Run: headless pygame with SDL's dummy video driver; simulated clock (each Clock.tick advances the game by its frame time, no real sleeping); random seed 0; keys injected as events and as key.get_pressed() state; no mouse input.
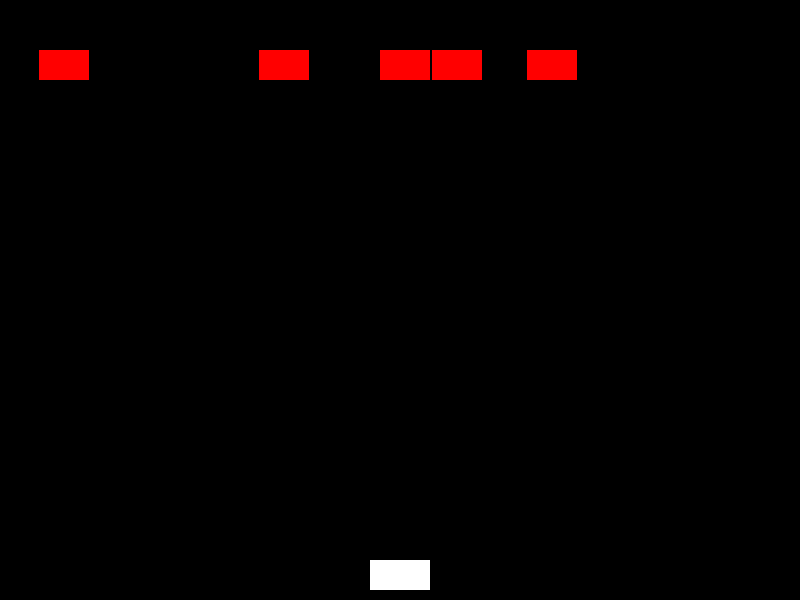
Frame 1 of 4 · flips 1–60 · no input
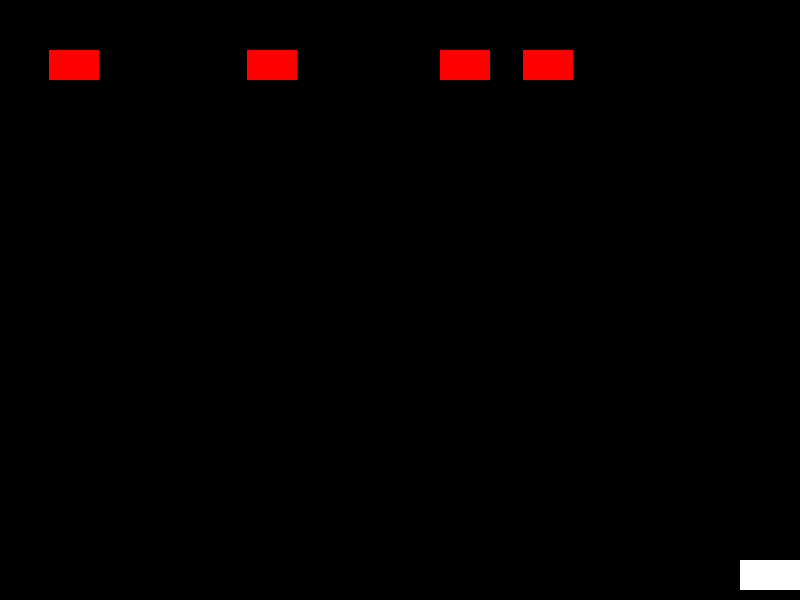
Frame 2 of 4 · flips 61–180 · tapped SPACE, RETURN · held RIGHT (→), D
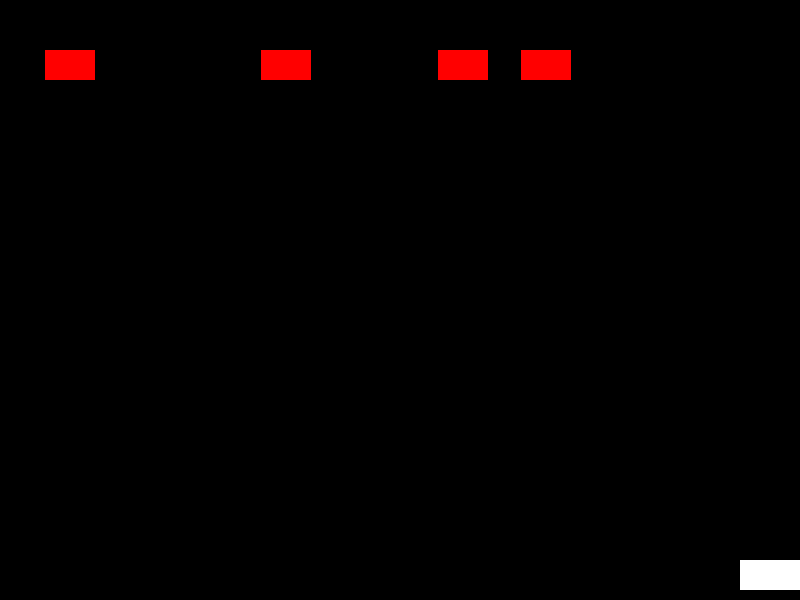
Frame 3 of 4 · flips 181–300 · held DOWN (↓), S
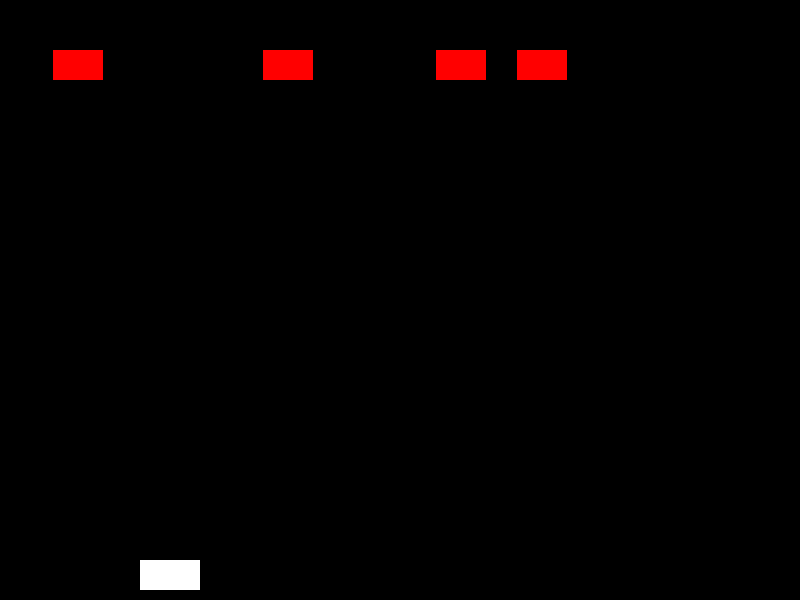
Frame 4 of 4 · flips 301–420 · held LEFT (←), A, UP (↑), W

The pygame program that drew these frames:

import pygame
import random

# Initialize Pygame
pygame.init()

# Game constantsimport pygame
import random

# Initialize Pygame
pygame.init()

# Game constants
SCREEN_WIDTH = 800
SCREEN_HEIGHT = 600
WHITE = (255, 255, 255)
BLACK = (0, 0, 0)
TURTLE_COLOR = (255, 0, 0)  # Red for turtles
BOSS_COLOR = (139, 0, 0)    # Dark red for boss
TURTLE_WIDTH = 50
TURTLE_HEIGHT = 30
PLAYER_WIDTH = 60
PLAYER_HEIGHT = 30
LASER_WIDTH = 5
LASER_HEIGHT = 20
NUM_TURTLES = 5
NUM_WAVES = 10
BOSS_HEALTH = 3
TURTLE_HEALTH = 1

# Screen setup
screen = pygame.display.set_mode((SCREEN_WIDTH, SCREEN_HEIGHT))
pygame.display.set_caption('SPACE INVADER SCARDY VERSION iMac Edition')

# Font for text
font = pygame.font.Font(None, 74)

# Classes
class Player(pygame.sprite.Sprite):
    def __init__(self):
        super().__init__()
        self.image = pygame.Surface((PLAYER_WIDTH, PLAYER_HEIGHT))
        self.image.fill(WHITE)
        self.rect = self.image.get_rect()
        self.rect.centerx = SCREEN_WIDTH // 2
        self.rect.bottom = SCREEN_HEIGHT - 10
        self.speed = 5

    def update(self):
        keys = pygame.key.get_pressed()
        if keys[pygame.K_LEFT] and self.rect.left > 0:
            self.rect.x -= self.speed
        if keys[pygame.K_RIGHT] and self.rect.right < SCREEN_WIDTH:
            self.rect.x += self.speed

    def shoot(self):
        return Laser(self.rect.centerx, self.rect.top)

class Turtle(pygame.sprite.Sprite):
    def __init__(self, x, y):
        super().__init__()
        self.image = pygame.Surface((TURTLE_WIDTH, TURTLE_HEIGHT))
        self.image.fill(TURTLE_COLOR)
        self.rect = self.image.get_rect()
        self.rect.x = x
        self.rect.y = y
        self.health = TURTLE_HEALTH

    def update(self):
        # Movement logic for Turtle
        self.rect.x += random.choice([-1, 1])
        if self.rect.x < 0 or self.rect.x > SCREEN_WIDTH - TURTLE_WIDTH:
            self.rect.x -= random.choice([-1, 1])

class Laser(pygame.sprite.Sprite):
    def __init__(self, x, y):
        super().__init__()
        self.image = pygame.Surface((LASER_WIDTH, LASER_HEIGHT))
        self.image.fill(WHITE)
        self.rect = self.image.get_rect()
        self.rect.centerx = x
        self.rect.bottom = y
        self.speed = -5

    def update(self):
        self.rect.y += self.speed
        if self.rect.bottom < 0:
            self.kill()

class Boss(pygame.sprite.Sprite):
    def __init__(self):
        super().__init__()
        self.image = pygame.Surface((TURTLE_WIDTH, TURTLE_HEIGHT))
        self.image.fill(BOSS_COLOR)
        self.rect = self.image.get_rect()
        self.rect.x = SCREEN_WIDTH // 2 - self.rect.width // 2
        self.rect.y = 50
        self.health = BOSS_HEALTH

    def update(self):
        # Movement logic for Boss
        self.rect.x += random.choice([-1, 1])
        if self.rect.x < 0 or self.rect.x > SCREEN_WIDTH - self.rect.width:
            self.rect.x -= random.choice([-5, 5])

# Sprite groups
all_sprites = pygame.sprite.Group()
turtles = pygame.sprite.Group()
lasers = pygame.sprite.Group()
boss_group = pygame.sprite.Group()

# Player initialization
player = Player()
all_sprites.add(player)

# Turtle initialization
def spawn_turtles():
    for i in range(NUM_TURTLES):
        x = random.randint(0, SCREEN_WIDTH - TURTLE_WIDTH)
#        y = random.randint(50, 200)
        y = 50
        turtle = Turtle(x, y)
        all_sprites.add(turtle)
        turtles.add(turtle)

spawn_turtles()

# Game loop
running = True
wave = 1
clock = pygame.time.Clock()

while running:
    for event in pygame.event.get():
        if event.type == pygame.QUIT:
            running = False
        elif event.type == pygame.KEYDOWN:
            if event.key == pygame.K_SPACE:
                laser = player.shoot()
                all_sprites.add(laser)
                lasers.add(laser)

    # Update all sprites without arguments
    all_sprites.update()

    # Check for collisions
    hits = pygame.sprite.groupcollide(lasers, turtles, True, True)
    
    if hits:
        if len(turtles) == 0:
            wave += 1
            if wave % NUM_WAVES == 0:
                boss = Boss()
                all_sprites.add(boss)
                boss_group.add(boss)
            else:
                spawn_turtles()
    
    # Check laser collisions with the boss
    boss_hits = pygame.sprite.groupcollide(lasers, boss_group, True, False)
    for hit in boss_hits:
        for boss in boss_group:
            boss.health -= 1
            if boss.health <= 0:
                boss.kill()
                # Reset game state
                wave = 1
                all_sprites.empty()
                lasers.empty()
                turtles.empty()
                boss_group.empty()
                # Reinitialize player and initial wave of turtles
                player = Player()
                all_sprites.add(player)
                spawn_turtles()
                

    # Draw everything
    screen.fill(BLACK)
    all_sprites.draw(screen)
    pygame.display.flip()

    # Cap the frame rate
    clock.tick(60)
    

    

pygame.quit()

SCREEN_WIDTH = 800
SCREEN_HEIGHT = 600
WHITE = (255, 255, 255)
BLACK = (0, 0, 0)
TURTLE_COLOR = (255, 0, 0)  # Red for turtles
BOSS_COLOR = (139, 0, 0)    # Dark red for boss
TURTLE_WIDTH = 50
TURTLE_HEIGHT = 30
PLAYER_WIDTH = 60
PLAYER_HEIGHT = 30
LASER_WIDTH = 5
LASER_HEIGHT = 20
NUM_TURTLES = 5
NUM_WAVES = 10
BOSS_HEALTH = 3
TURTLE_HEALTH = 1

# Screen setup
screen = pygame.display.set_mode((SCREEN_WIDTH, SCREEN_HEIGHT))
pygame.display.set_caption('SPACE INVADER SCARDY VERSION iMac Edition')

# Font for text
font = pygame.font.Font(None, 74)

# Classes
class Player(pygame.sprite.Sprite):
    def __init__(self):
        super().__init__()
        self.image = pygame.Surface((PLAYER_WIDTH, PLAYER_HEIGHT))
        self.image.fill(WHITE)
        self.rect = self.image.get_rect()
        self.rect.centerx = SCREEN_WIDTH // 2
        self.rect.bottom = SCREEN_HEIGHT - 10
        self.speed = 5

    def update(self):
        keys = pygame.key.get_pressed()
        if keys[pygame.K_LEFT] and self.rect.left > 0:
            self.rect.x -= self.speed
        if keys[pygame.K_RIGHT] and self.rect.right < SCREEN_WIDTH:
            self.rect.x += self.speed

    def shoot(self):
        return Laser(self.rect.centerx, self.rect.top)

class Turtle(pygame.sprite.Sprite):
    def __init__(self, x, y):
        super().__init__()
        self.image = pygame.Surface((TURTLE_WIDTH, TURTLE_HEIGHT))
        self.image.fill(TURTLE_COLOR)
        self.rect = self.image.get_rect()
        self.rect.x = x
        self.rect.y = y
        self.health = TURTLE_HEALTH

    def update(self):
        # Movement logic for Turtle
        self.rect.x += random.choice([-1, 1])
        if self.rect.x < 0 or self.rect.x > SCREEN_WIDTH - TURTLE_WIDTH:
            self.rect.x -= random.choice([-1, 1])

class Laser(pygame.sprite.Sprite):
    def __init__(self, x, y):
        super().__init__()
        self.image = pygame.Surface((LASER_WIDTH, LASER_HEIGHT))
        self.image.fill(WHITE)
        self.rect = self.image.get_rect()
        self.rect.centerx = x
        self.rect.bottom = y
        self.speed = -5

    def update(self):
        self.rect.y += self.speed
        if self.rect.bottom < 0:
            self.kill()

class Boss(pygame.sprite.Sprite):
    def __init__(self):
        super().__init__()
        self.image = pygame.Surface((TURTLE_WIDTH, TURTLE_HEIGHT))
        self.image.fill(BOSS_COLOR)
        self.rect = self.image.get_rect()
        self.rect.x = SCREEN_WIDTH // 2 - self.rect.width // 2
        self.rect.y = 50
        self.health = BOSS_HEALTH

    def update(self):
        # Movement logic for Boss
        self.rect.x += random.choice([-1, 1])
        if self.rect.x < 0 or self.rect.x > SCREEN_WIDTH - self.rect.width:
            self.rect.x -= random.choice([-5, 5])

# Sprite groups
all_sprites = pygame.sprite.Group()
turtles = pygame.sprite.Group()
lasers = pygame.sprite.Group()
boss_group = pygame.sprite.Group()

# Player initialization
player = Player()
all_sprites.add(player)

# Turtle initialization
def spawn_turtles():
    for i in range(NUM_TURTLES):
        x = random.randint(0, SCREEN_WIDTH - TURTLE_WIDTH)
#        y = random.randint(50, 200)
        y = 50
        turtle = Turtle(x, y)
        all_sprites.add(turtle)
        turtles.add(turtle)

spawn_turtles()

# Game loop
running = True
wave = 1
clock = pygame.time.Clock()

while running:
    for event in pygame.event.get():
        if event.type == pygame.QUIT:
            running = False
        elif event.type == pygame.KEYDOWN:
            if event.key == pygame.K_SPACE:
                laser = player.shoot()
                all_sprites.add(laser)
                lasers.add(laser)

    # Update all sprites without arguments
    all_sprites.update()

    # Check for collisions
    hits = pygame.sprite.groupcollide(lasers, turtles, True, True)
    
    if hits:
        if len(turtles) == 0:
            wave += 1
            if wave % NUM_WAVES == 0:
                boss = Boss()
                all_sprites.add(boss)
                boss_group.add(boss)
            else:
                spawn_turtles()
    
    # Check laser collisions with the boss
    boss_hits = pygame.sprite.groupcollide(lasers, boss_group, True, False)
    for hit in boss_hits:
        for boss in boss_group:
            boss.health -= 1
            if boss.health <= 0:
                boss.kill()
                # Reset game state
                wave = 1
                all_sprites.empty()
                lasers.empty()
                turtles.empty()
                boss_group.empty()
                # Reinitialize player and initial wave of turtles
                player = Player()
                all_sprites.add(player)
                spawn_turtles()
                

    # Draw everything
    screen.fill(BLACK)
    all_sprites.draw(screen)
    pygame.display.flip()

    # Cap the frame rate
    clock.tick(60)
    

    

pygame.quit()
